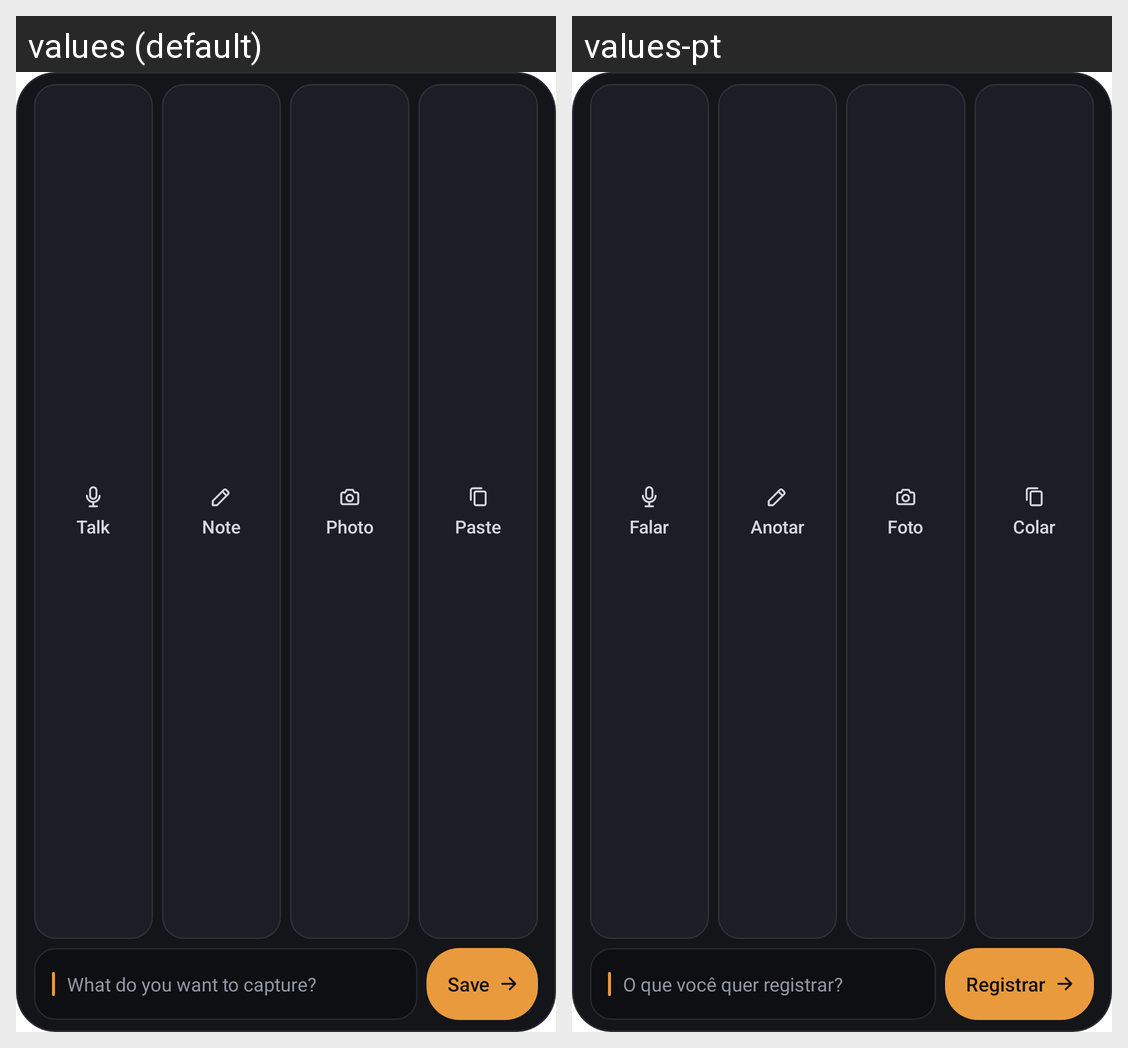

For this localized Android screen grid, give each drawn string resource with its value in every locale shown.
Android screen res/layout/widget_medium.xml rendered under 2 locales, left to right: values (default), values-pt. Device: Nexus 5 (rendered at 1080×1920; each locale shown at half size, 540×960, under a caption strip naming it); theme Theme.MaterialComponents.DayNight.NoActionBar.
Strings drawn on this screen, with the default value and each locale's value (text and hints the layout hard-codes, and strings that could not be matched under every locale, appear in the picture but are not listed):

widget_input_hint
  values: What do you want to capture?
  values-pt: O que você quer registrar?

widget_register_cta
  values: Save
  values-pt: Registrar

shortcut_chat_talk
  values: Talk
  values-pt: Falar

widget_key_note
  values: Note
  values-pt: Anotar

widget_key_photo
  values: Photo
  values-pt: Foto

widget_key_paste
  values: Paste
  values-pt: Colar
